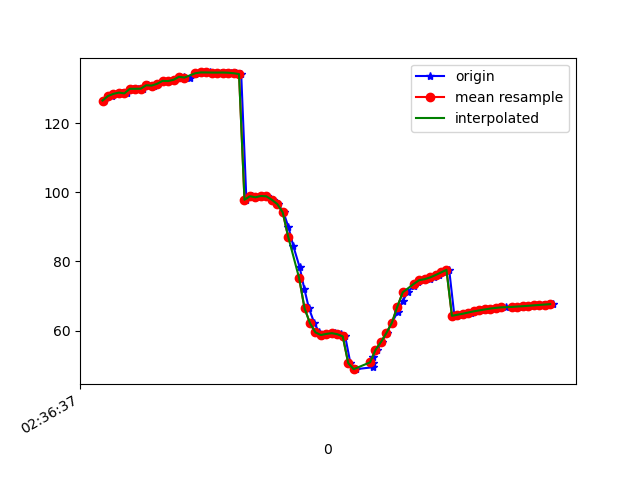

The data file committed next to this chart (first rows):
1617849397127, 545040673881043, 126.55741, 23.93638, -15.554006
1617849397141, 545040693111813, 127.9, 24.42, -16.67
1617849397156, 545040712342583, 127.8, 24.16, -16.78
1617849397173, 545040731573353, 128.5, 25.02, -16.97
1617849397191, 545040750804123, 128.9, 24.82, -17.34
1617849397210, 545040770034893, 128.6, 24.95, -17.18
1617849397230, 545040789265663, 130, 25.45, -18.3
1617849397249, 545040808496433, 130, 25.31, -18.17
1617849397267, 545040827727203, 130, 25.87, -18.03
1617849397288, 545040846957973, 131, 26.05, -18.75
1617849397307, 545040866188743, 130.9, 26, -18.48
1617849397324, 545040885419513, 131.4, 26.92, -18.58
1617849397343, 545040904650283, 132.2, 26.96, -19.36
1617849397362, 545040923881053, 132.2, 26.79, -19.1
1617849397383, 545040943111823, 132.6, 27.4, -19.14
1617849397404, 545040962342593, 133.5, 27.43, -19.93
1617849397419, 545040981573363, 133.4, 27.19, -19.64
1617849397439, 545041000804133, 133.2, 27.62, -19.33
1617849397460, 545041020034903, 134.2, 27.79, -20.47
1617849397478, 545041039265673, 134.7, 28.06, -20.9
1617849397495, 545041058496443, 134.7, 28, -21.12
1617849397514, 545041077727213, 134.7, 28.04, -21.29
1617849397535, 545041096957983, 134.6, 28.11, -21.48
1617849397554, 545041116188753, 134.6, 28.18, -21.62
1617849397571, 545041135419523, 134.7, 28.09, -21.69
1617849397590, 545041154650293, 134.6, 27.94, -21.66
1617849397610, 545041173881063, 134.5, 27.91, -21.58
1617849397628, 545041193111833, 134.2, 28.11, -21.43
1617849397647, 545041212342603, 97.85, 28.04, -19.84
1617849397667, 545041231573373, 98.88, 29.87, -20.6
1617849397688, 545041250804143, 98.57, 32.01, -19.77
1617849397706, 545041270034913, 98.95, 34.81, -18.84
1617849397723, 545041289265683, 98.85, 37.66, -15.58
1617849397743, 545041308496453, 97.86, 39.55, -10.29
1617849397763, 545041327727223, 96.62, 41.43, -3.607
1617849397783, 545041346957993, 94.23, 43.71, 4.826
1617849397801, 545041366188763, 89.94, 45.8, 14.82
1617849397819, 545041385419533, 84.44, 47.39, 25.76
1617849397842, 545041404650303, 78.39, 48.15, 37.17
1617849397859, 545041423881073, 72.18, 48.1, 48.57
1617849397876, 545041443111843, 66.49, 47.07, 58.85
1617849397896, 545041462342613, 62.14, 45.41, 66.92
1617849397914, 545041481573383, 59.5, 43.66, 72.57
1617849397933, 545041500804153, 58.73, 42.13, 75.94
1617849397952, 545041520034923, 59.06, 41.06, 77.58
1617849397972, 545041539265693, 59.27, 40.33, 78.08
1617849397993, 545041558496463, 58.97, 39.86, 77.67
1617849398009, 545041577727233, 58.35, 39.78, 76.46
1617849398028, 545041596958003, 50.62, 42.16, 73.79
1617849398048, 545041616188773, 48.85, 40.47, 71.81
1617849398110, 545041635419543, 49.4, 40.87, 68.08
1617849398111, 545041654650313, 50.65, 41.13, 63.47
1617849398112, 545041673881083, 52.39, 41.23, 58.16
1617849398127, 545041693111853, 54.42, 41.16, 52.19
1617849398143, 545041712342623, 56.7, 40.92, 45.61
1617849398161, 545041731573393, 59.33, 40.38, 38.67
1617849398180, 545041750804163, 62.27, 39.27, 31.61
1617849398201, 545041770034933, 65.4, 37.32, 24.53
1617849398219, 545041789265703, 68.49, 34.48, 17.85
1617849398238, 545041808496473, 71.09, 30.92, 11.96
1617849398260, 545041827727243, 72.95, 27.39, 7.042
... 27 more rows
